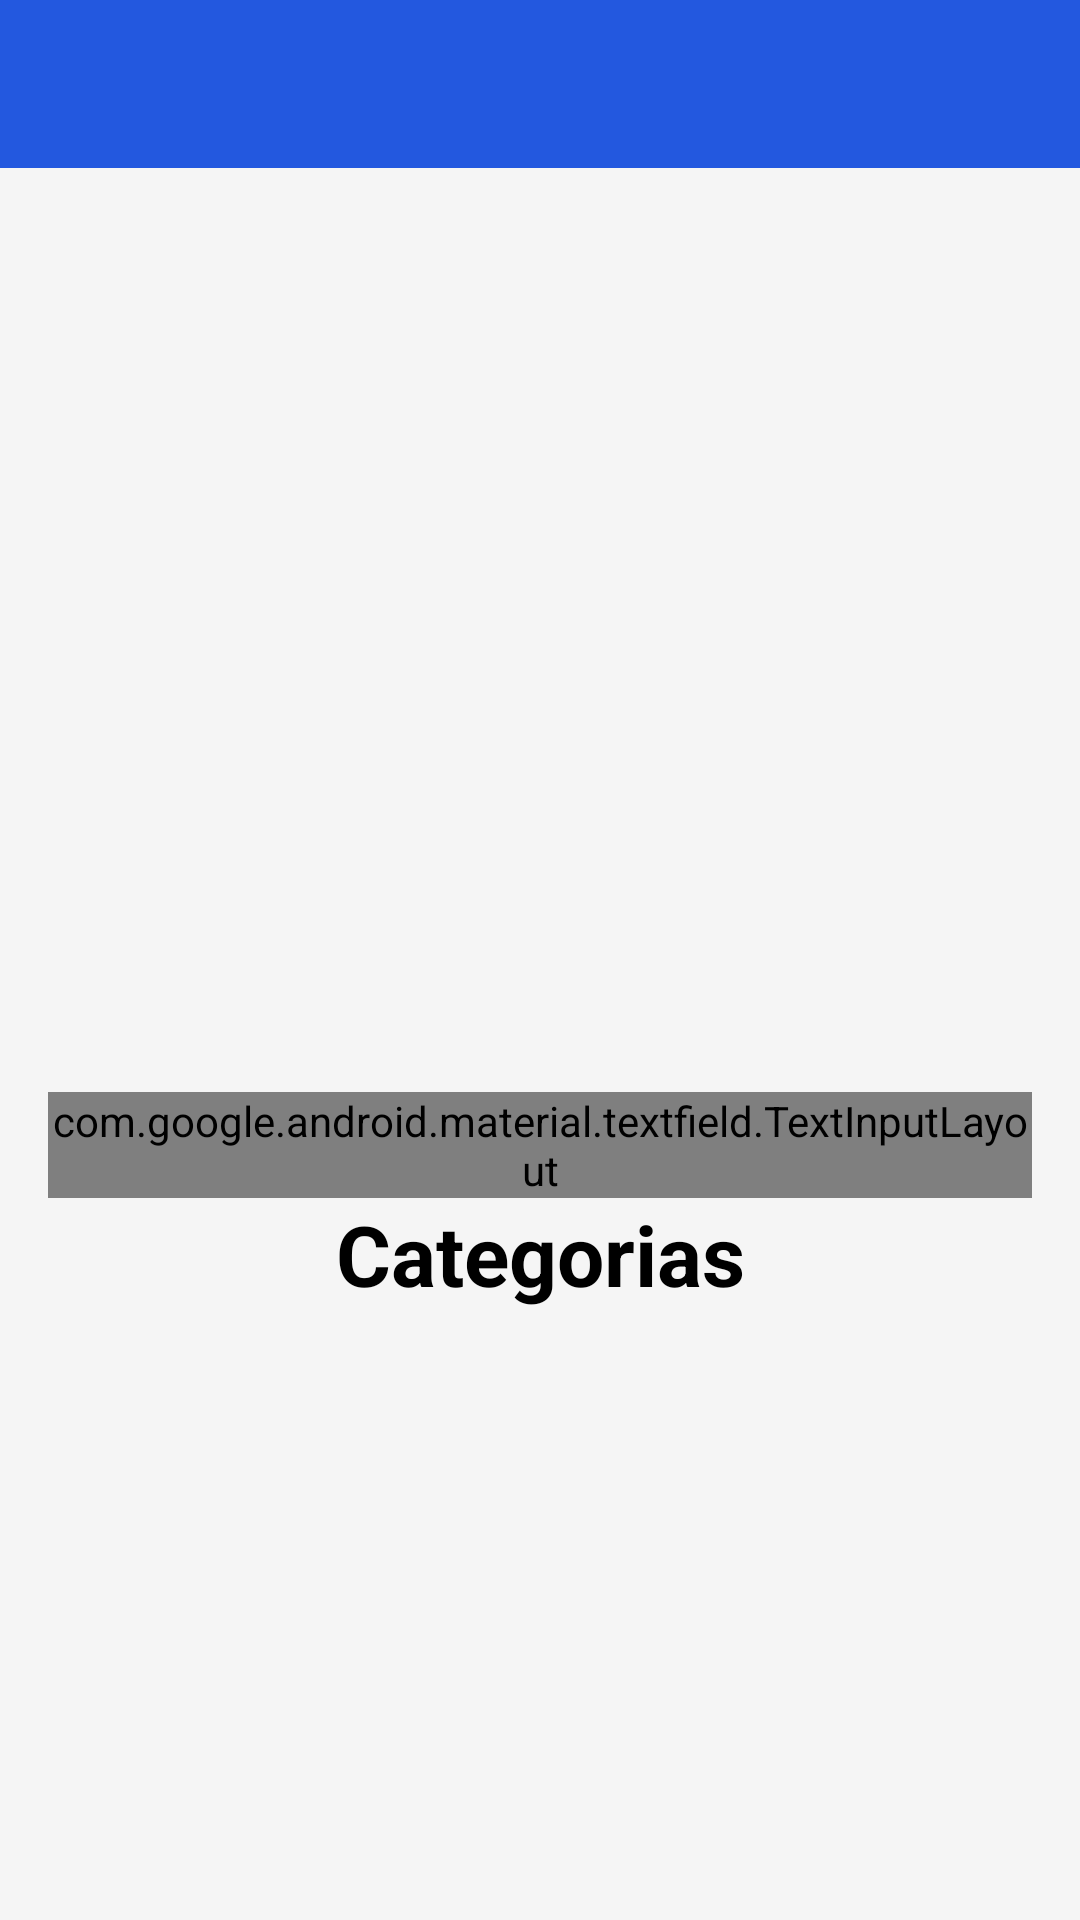

Android layout source for this screen:
<!-- AndroidManifest.xml: application theme AppTheme -->
<!-- res/layout/activity_formulario_categoria.xml -->
<?xml version="1.0" encoding="utf-8"?>
<ScrollView xmlns:android="http://schemas.android.com/apk/res/android"
    xmlns:app="http://schemas.android.com/apk/res-auto"
    xmlns:tools="http://schemas.android.com/tools"
    android:layout_width="match_parent"
    android:background="@color/corFundo"
    android:layout_height="match_parent"
    tools:context=".ui.FormularioCategoriaActivity">

    <androidx.constraintlayout.widget.ConstraintLayout
        android:layout_width="match_parent"
        android:background="@color/corFundo"
        android:layout_height="match_parent">

        <androidx.appcompat.widget.Toolbar
            android:id="@+id/activity_formulario_toolbar_categoria"
            android:layout_width="match_parent"
            android:layout_height="wrap_content"
            android:background="@color/corToolbar"
            android:theme="@style/toolbar_theme"
            app:layout_constraintEnd_toEndOf="parent"
            app:layout_constraintStart_toStartOf="parent"
            app:layout_constraintTop_toTopOf="parent"
            app:titleTextColor="@color/corBranca" />

        <ImageView
            android:id="@+id/activity_formulario_categoria_imagem"
            android:layout_width="0dp"
            android:layout_height="300dp"
            android:contentDescription="@string/imagem_categoria_do_local"
            android:scaleType="fitXY"
            app:layout_constraintEnd_toEndOf="parent"
            app:layout_constraintStart_toStartOf="parent"
            app:layout_constraintTop_toBottomOf="@id/activity_formulario_toolbar_categoria" />

        <TextView
            android:id="@+id/notification"
            android:layout_width="wrap_content"
            android:layout_height="wrap_content"
            android:visibility="gone"
            android:text="Escolha uma categoria abaixo"
            android:textStyle="bold"
            android:textSize="16sp"
            android:textColor="@color/corVermelha"
            app:layout_constraintTop_toBottomOf="@id/activity_formulario_categoria_imagem"
            app:layout_constraintEnd_toEndOf="@id/activity_formulario_categoria_imagem"/>

        <com.google.android.material.textfield.TextInputLayout
            android:id="@+id/activity_formulario_categoria_descricao"
            style="@style/Widget.MaterialComponents.TextInputLayout.OutlinedBox.Dense"
            android:layout_width="0dp"
            android:layout_height="wrap_content"
            android:layout_marginTop="8dp"
            android:layout_marginStart="16sp"
            android:layout_marginEnd="16sp"
            app:layout_constraintEnd_toEndOf="parent"
            app:layout_constraintStart_toStartOf="parent"
            app:layout_constraintTop_toBottomOf="@id/activity_formulario_categoria_imagem">

            <com.google.android.material.textfield.TextInputEditText
                android:layout_width="match_parent"
                android:layout_height="wrap_content"
                android:hint="@string/descricao"
                android:inputType="textLongMessage"
                android:minEms="1"
                android:maxLength="25"
                android:textSize="18sp" />
        </com.google.android.material.textfield.TextInputLayout>

        <TextView
            android:id="@+id/categoria"
            android:layout_width="match_parent"
            android:layout_height="wrap_content"
            android:text="Categorias"
            android:textColor="@color/corPreta"
            android:textSize="28sp"
            android:textStyle="bold"
            android:textAlignment="center"
            app:layout_constraintTop_toBottomOf="@id/activity_formulario_categoria_descricao"
            app:layout_constraintEnd_toEndOf="@id/activity_formulario_categoria_descricao"
            app:layout_constraintStart_toStartOf="@id/activity_formulario_categoria_descricao"/>

        <androidx.recyclerview.widget.RecyclerView
            android:id="@+id/activity_formulario_recyclerview_categoria"
            android:layout_width="match_parent"
            android:layout_height="wrap_content"
            android:layout_marginEnd="16sp"
            android:layout_marginStart="16sp"
            android:layout_marginBottom="16sp"
            android:orientation="vertical"
            app:layoutManager="androidx.recyclerview.widget.GridLayoutManager"
            app:layout_constraintBottom_toBottomOf="parent"
            app:layout_constraintEnd_toEndOf="@id/activity_formulario_categoria_descricao"
            app:layout_constraintStart_toStartOf="@id/activity_formulario_categoria_descricao"
            app:layout_constraintTop_toBottomOf="@id/categoria"
            app:spanCount="5" />

    </androidx.constraintlayout.widget.ConstraintLayout>

</ScrollView>
<!-- resources referenced by this layout -->
<resources>
  <color name="corBranca">#ffffff</color>
  <color name="corFundo">#f5f5f5</color>
  <color name="corPreta">#000</color>
  <color name="corToolbar">#2358DF</color>
  <color name="corVermelha">#E41515</color>
  <string name="descricao">Descricao</string>
  <string name="imagem_categoria_do_local">Imagem Categoria do Local</string>
  <style name="toolbar_theme" parent="AppTheme">
          <item name="colorPrimary">@color/corBranca</item>
          <item name="colorAccent">@color/corBranca</item>
          <item name="android:textColorSecondary">@color/corBranca</item>
      </style>
  <style name="AppTheme" parent="Theme.AppCompat.Light.NoActionBar">
          
          <item name="colorPrimary">@color/colorPrimary</item>
          <item name="colorPrimaryDark">@color/colorPrimaryDark</item>
          <item name="colorAccent">@color/colorAccent</item>
      </style>
  <color name="colorPrimary">#2358DF</color>
  <color name="colorPrimaryDark">#02215F</color>
  <color name="colorAccent">#2358DF</color>
</resources>
